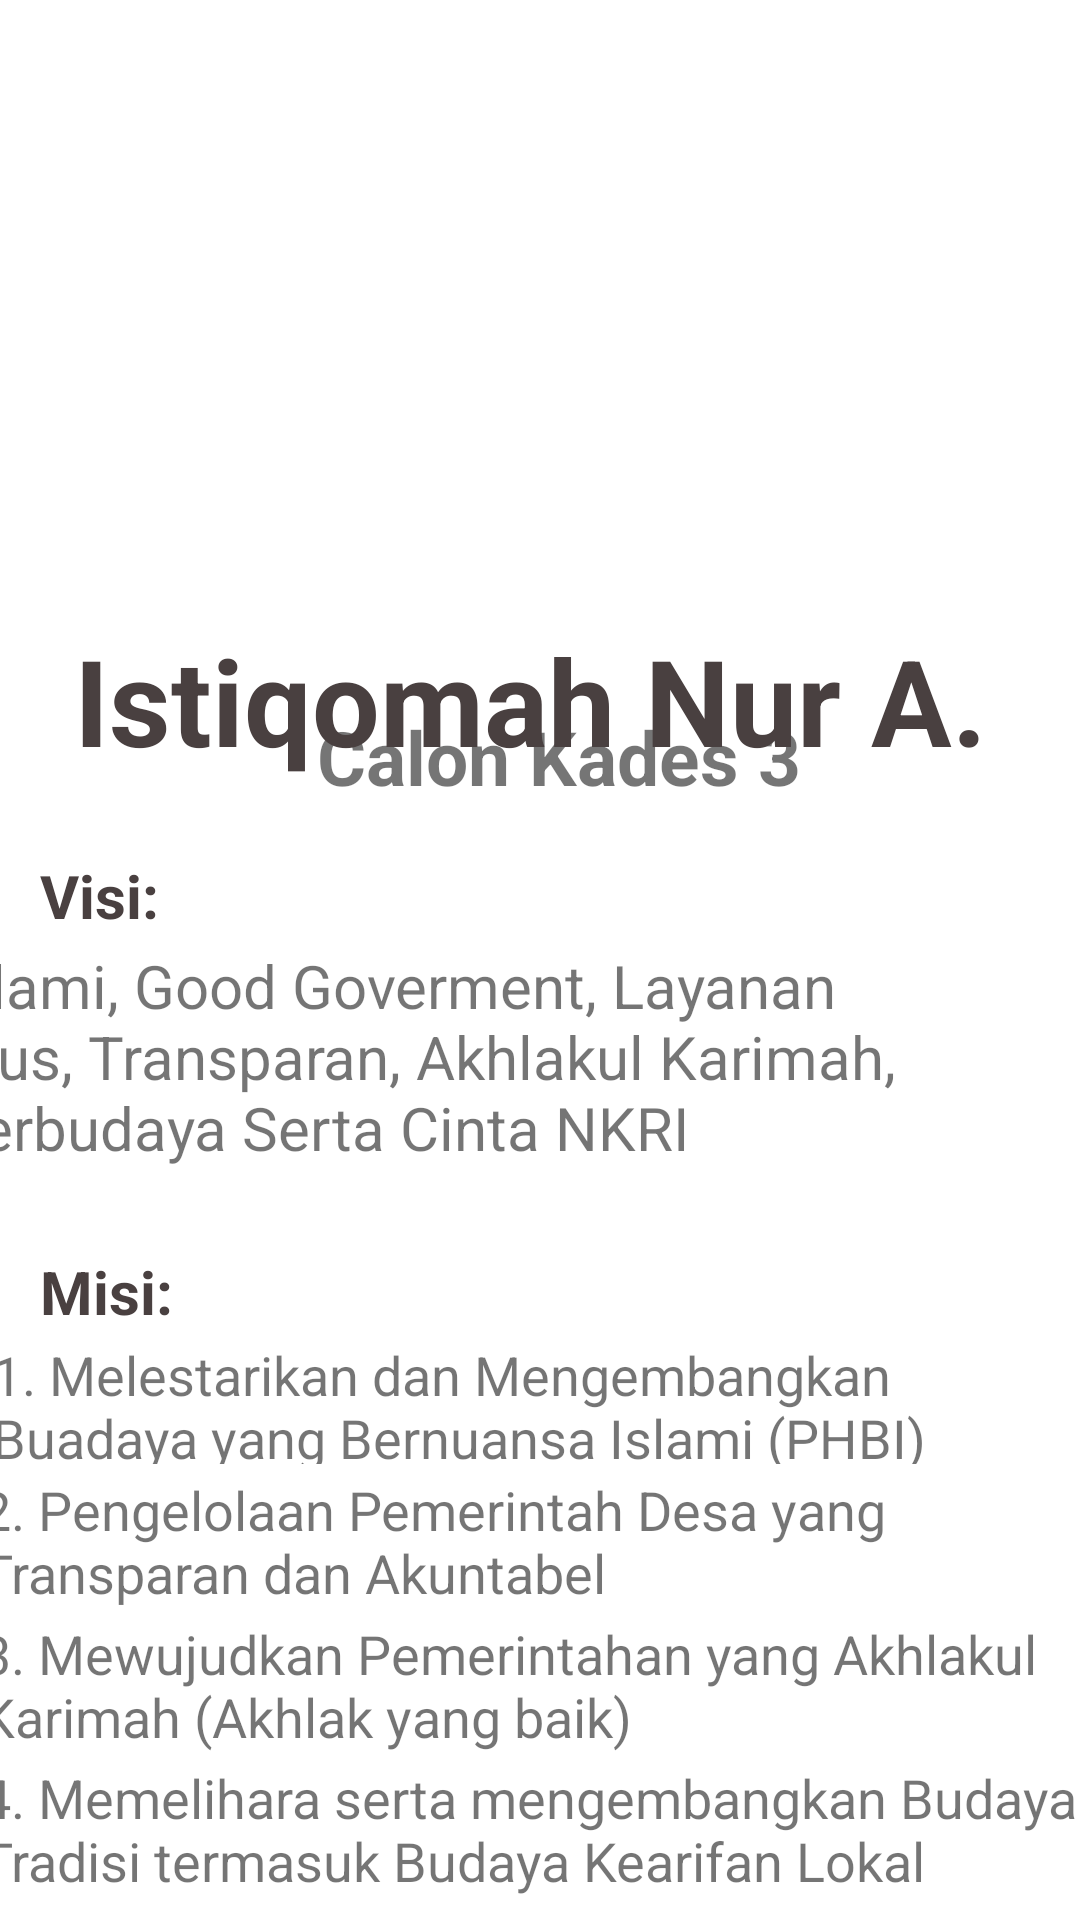

This screen was rendered from an Android layout file. Write that file and the resources it references.
<!-- AndroidManifest.xml: application theme Theme.UPB_XIPPLG1_3030 -->
<!-- res/layout/fragment_calon3.xml -->
<?xml version="1.0" encoding="utf-8"?>
<FrameLayout xmlns:android="http://schemas.android.com/apk/res/android"
    xmlns:app="http://schemas.android.com/apk/res-auto"
    xmlns:tools="http://schemas.android.com/tools"
    android:layout_width="match_parent"
    android:layout_height="match_parent"
    tools:context=".Fragment_calon3">

    <androidx.constraintlayout.widget.ConstraintLayout
        android:layout_width="match_parent"
        android:layout_height="match_parent">

        <ImageView
            android:layout_width="414dp"
            android:layout_height="263dp"
            android:layout_marginTop="8dp"
            android:src="@drawable/calon_3"
            app:layout_constraintEnd_toEndOf="parent"
            app:layout_constraintHorizontal_bias="1.0"
            app:layout_constraintStart_toStartOf="parent"
            app:layout_constraintTop_toTopOf="parent" />

        <TextView
        android:layout_width="180dp"
        android:layout_height="30dp"
        android:gravity="center"
        android:text="Calon Kades 3"
        android:textSize="25sp"
        android:textStyle="bold"
        app:layout_constraintBottom_toBottomOf="parent"
        app:layout_constraintEnd_toEndOf="parent"
        app:layout_constraintHorizontal_bias="0.536"
        app:layout_constraintStart_toStartOf="parent"
        app:layout_constraintTop_toTopOf="parent"
        app:layout_constraintVertical_bias="0.386" />

    <TextView
        android:layout_width="400dp"
        android:layout_height="wrap_content"
        android:gravity="center"
        android:layout_marginBottom="380dp"
        android:text=" Istiqomah Nur A."
        android:textColor="#494040"
        android:textSize="40sp"
        android:textStyle="bold"
        app:layout_constraintBottom_toBottomOf="parent"
        app:layout_constraintEnd_toEndOf="parent"
        app:layout_constraintHorizontal_bias="0.72"
        app:layout_constraintStart_toStartOf="parent" />

    <TextView
        android:layout_width="80dp"
        android:layout_height="wrap_content"
        android:layout_marginBottom="328dp"
        android:text="Visi:"
        android:textColor="#494040"
        android:textSize="20sp"
        android:textStyle="bold"
        app:layout_constraintBottom_toBottomOf="parent"
        app:layout_constraintEnd_toEndOf="parent"
        app:layout_constraintHorizontal_bias="0.048"
        app:layout_constraintStart_toStartOf="parent" />

    <TextView
        android:layout_width="363dp"
        android:layout_height="93dp"
        android:layout_marginEnd="16dp"
        android:layout_marginBottom="232dp"
        android:text="Islami, Good Goverment, Layanan Plus, Transparan, Akhlakul Karimah, Berbudaya Serta Cinta NKRI"
        android:textSize="20sp"
        app:layout_constraintBottom_toBottomOf="parent"
        app:layout_constraintEnd_toEndOf="parent" />

    <TextView
        android:layout_width="80dp"
        android:layout_height="wrap_content"
        android:layout_marginBottom="196dp"
        android:text="Misi:"
        android:textColor="#494040"
        android:textSize="20sp"
        android:textStyle="bold"
        app:layout_constraintBottom_toBottomOf="parent"
        app:layout_constraintEnd_toEndOf="parent"
        app:layout_constraintHorizontal_bias="0.048"
        app:layout_constraintStart_toStartOf="parent" />

    <TextView
        android:layout_width="364dp"
        android:layout_height="42dp"
        android:layout_marginBottom="152dp"
        android:text="1. Melestarikan dan Mengembangkan Buadaya yang Bernuansa Islami (PHBI)"
        android:textSize="18sp"
        app:layout_constraintBottom_toBottomOf="parent"
        app:layout_constraintEnd_toEndOf="parent"
        app:layout_constraintHorizontal_bias="0.765"
        app:layout_constraintStart_toStartOf="parent" />

    <TextView
        android:layout_width="368dp"
        android:layout_height="45dp"
        android:layout_marginBottom="104dp"
        android:text="2. Pengelolaan Pemerintah Desa yang Transparan dan Akuntabel"
        android:textSize="18sp"
        app:layout_constraintBottom_toBottomOf="parent"
        app:layout_constraintEnd_toEndOf="parent"
        app:layout_constraintHorizontal_bias="0.837"
        app:layout_constraintStart_toStartOf="parent" />

    <TextView
        android:layout_width="368dp"
        android:layout_height="45dp"
        android:layout_marginBottom="56dp"
        android:text="3. Mewujudkan Pemerintahan yang Akhlakul Karimah (Akhlak yang baik)"
        android:textSize="18sp"
        app:layout_constraintBottom_toBottomOf="parent"
        app:layout_constraintEnd_toEndOf="parent"
        app:layout_constraintHorizontal_bias="0.837"
        app:layout_constraintStart_toStartOf="parent" />

    <TextView
        android:layout_width="368dp"
        android:layout_height="45dp"
        android:layout_marginBottom="8dp"
        android:text="4. Memelihara serta mengembangkan Budaya Tradisi termasuk Budaya Kearifan Lokal"
        android:textSize="18sp"
        app:layout_constraintBottom_toBottomOf="parent"
        app:layout_constraintEnd_toEndOf="parent"
        app:layout_constraintHorizontal_bias="0.837"
        app:layout_constraintStart_toStartOf="parent" />

    </androidx.constraintlayout.widget.ConstraintLayout>

</FrameLayout>
<!-- resources referenced by this layout -->
<resources>
  <style name="Theme.UPB_XIPPLG1_3030" parent="Theme.MaterialComponents.DayNight.DarkActionBar">
          
          <item name="colorPrimary">@color/purple_500</item>
          <item name="colorPrimaryVariant">@color/purple_700</item>
          <item name="colorOnPrimary">@color/white</item>
          
          <item name="colorSecondary">@color/teal_200</item>
          <item name="colorSecondaryVariant">@color/teal_700</item>
          <item name="colorOnSecondary">@color/black</item>
          
          <item name="android:statusBarColor" tools:targetApi="21">?attr/colorPrimaryVariant</item>
          
      </style>
  <!-- not gathered from this repository: default colours our renderer supplied (Android Studio template values) -->
  <color name="purple_500">#FF6200EE</color>
  <color name="purple_700">#FF3700B3</color>
  <color name="teal_200">#FF03DAC5</color>
  <color name="teal_700">#FF018786</color>
  <color name="black">#FF000000</color>
  <color name="white">#FFFFFFFF</color>
</resources>
